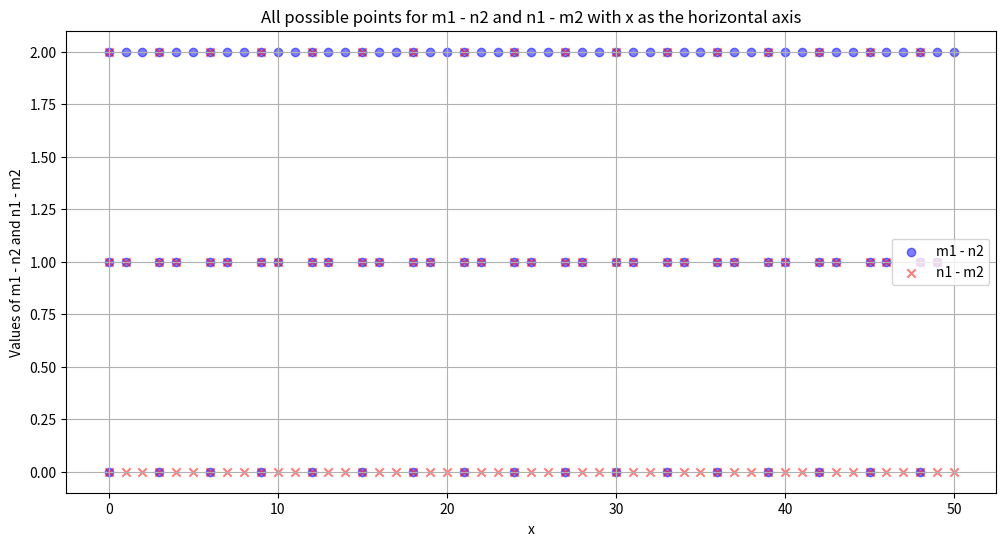

Here is the Python script that generated this plot:
import matplotlib.pyplot as plt
import numpy as np

# 定义参数
a = 10  # a的值
b = 3   # b的值
max_x = 50  # x的最大值

# 初始化列表来存储所有的点
x_values = []
m1_n2_values = []
n1_m2_values = []

# 遍历x的值
for x in range(max_x + 1):
    # 计算-2ax mod b
    delta = (-2 * a * x) % b
    print(f"For x = {x}:")
    # 对于每个可能的m1 - n2，计算对应的n1 - m2
    for m1_n2 in range(b):  # m1 - n2的可能值
        n1_m2 = (m1_n2 - delta) % b  # 计算对应的n1 - m2
        if m1_n2 >= n1_m2:  # 确保m1 - m2 >= n1 - n2
            print(f"  m1 - n2 = {m1_n2}, n1 - m2 = {n1_m2}")
            x_values.append(x)
            m1_n2_values.append(m1_n2)
            n1_m2_values.append(n1_m2)

# 绘制所有点
plt.figure(figsize=(12, 6))
plt.scatter(x_values, m1_n2_values, c='blue', label='m1 - n2', alpha=0.5)
plt.scatter(x_values, n1_m2_values, c='red', label='n1 - m2', alpha=0.5,marker='x',)

# 添加图例和标签
plt.legend()
plt.xlabel('x')
plt.ylabel('Values of m1 - n2 and n1 - m2')
plt.title('All possible points for m1 - n2 and n1 - m2 with x as the horizontal axis')
plt.grid(True)
plt.show()